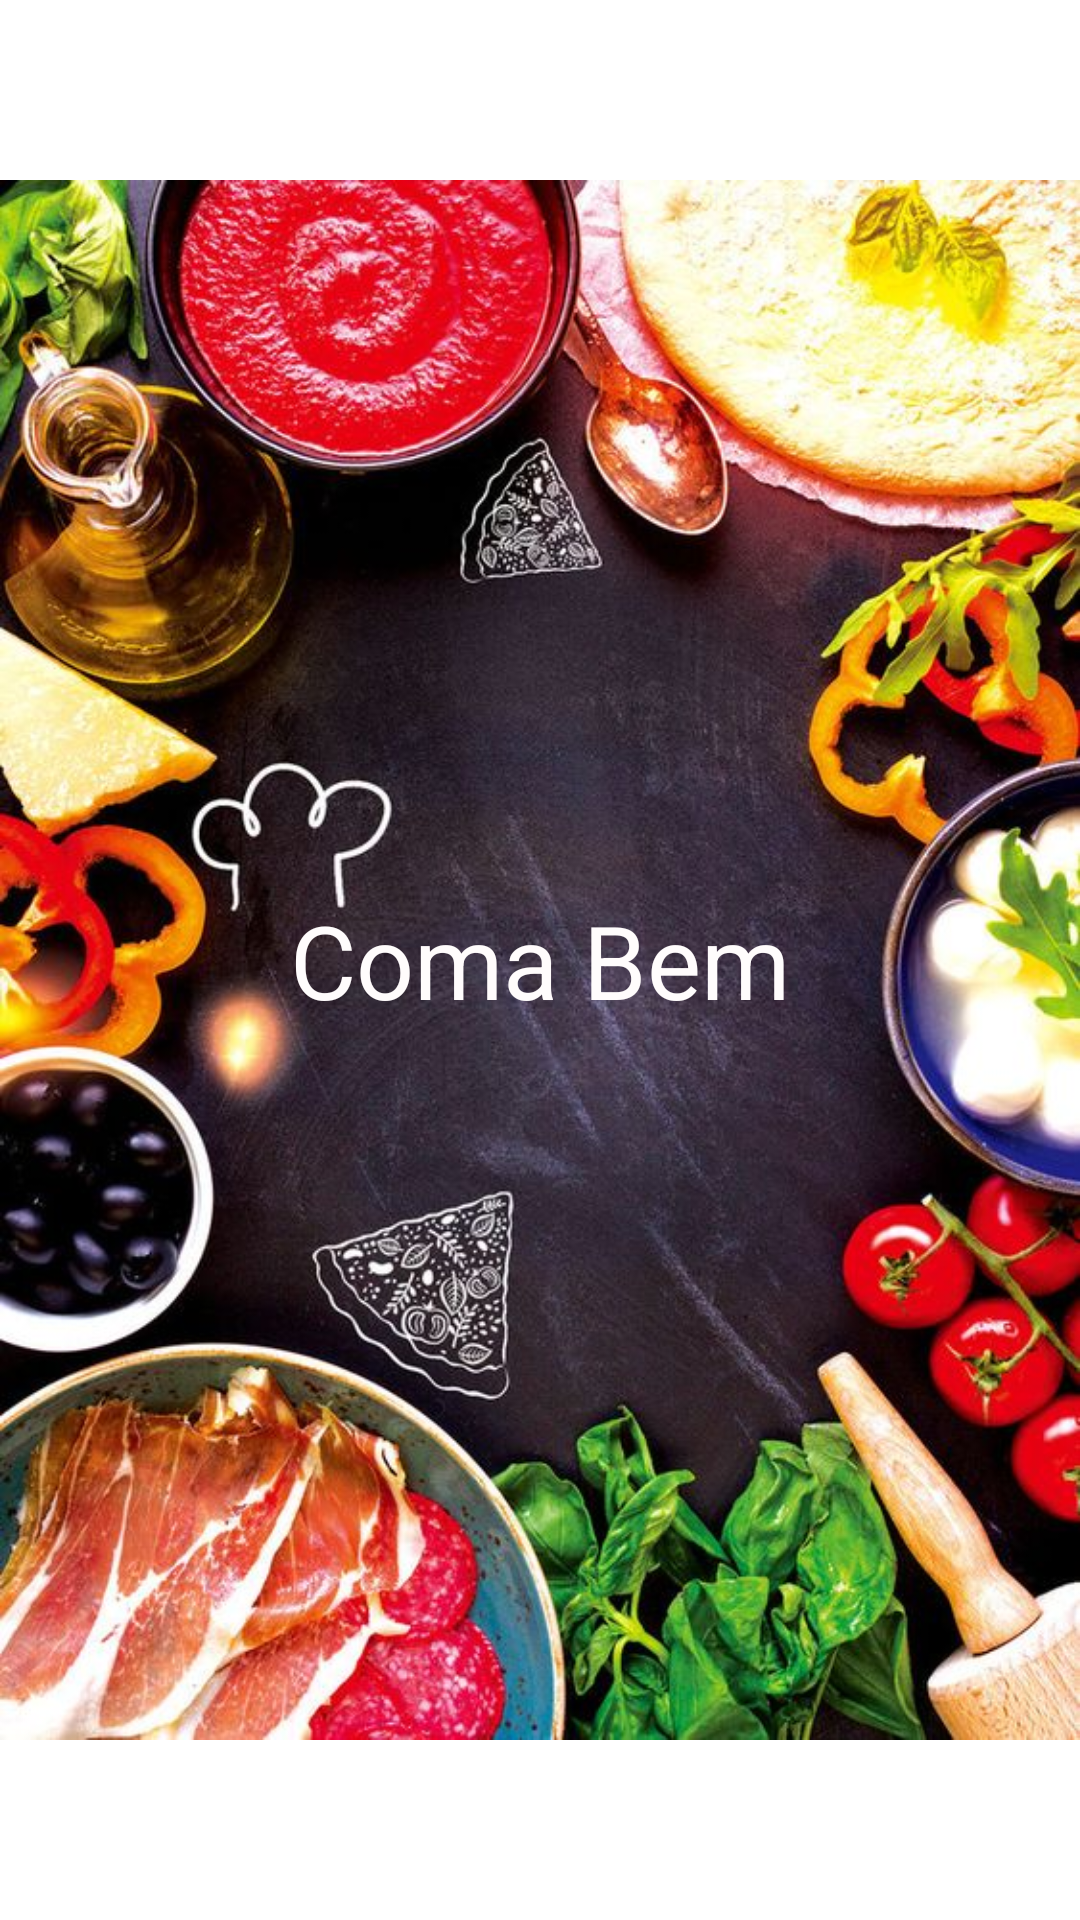

Android layout source for this screen:
<!-- AndroidManifest.xml: application theme Theme.RestauranteComaBem -->
<!-- res/layout/activity_splash_screen.xml -->
<?xml version="1.0" encoding="utf-8"?>
<androidx.constraintlayout.widget.ConstraintLayout xmlns:android="http://schemas.android.com/apk/res/android"
    xmlns:app="http://schemas.android.com/apk/res-auto"
    xmlns:tools="http://schemas.android.com/tools"
    android:layout_width="match_parent"
    android:layout_height="match_parent"
    tools:context=".view.activity.SplashScreenActivity">

    <ImageView
        android:id="@+id/imageView"
        android:layout_width="wrap_content"
        android:layout_height="wrap_content"
        app:layout_constraintEnd_toEndOf="parent"
        app:layout_constraintTop_toTopOf="parent"
        app:srcCompat="@drawable/splashscreen" />

    <TextView
        android:id="@+id/textView"
        android:layout_width="wrap_content"
        android:layout_height="wrap_content"
        android:text="Coma Bem"
        android:textColor="#FFFCFC"
        android:textSize="34sp"
        app:layout_constraintBottom_toBottomOf="parent"
        app:layout_constraintEnd_toEndOf="parent"
        app:layout_constraintStart_toStartOf="parent"
        app:layout_constraintTop_toTopOf="parent" />
</androidx.constraintlayout.widget.ConstraintLayout>
<!-- resources referenced by this layout -->
<resources>
  <!-- drawable splashscreen: jpg bitmap (drawable, 124468 bytes) -->
  <style name="Theme.RestauranteComaBem" parent="Theme.MaterialComponents.DayNight.DarkActionBar">
          
          <item name="colorPrimary">@color/black</item>
          <item name="colorPrimaryVariant">@color/purple_700</item>
          <item name="colorOnPrimary">@color/white</item>
          
          <item name="colorSecondary">@color/teal_200</item>
          <item name="colorSecondaryVariant">@color/teal_700</item>
          <item name="colorOnSecondary">@color/black</item>
          
          <item name="android:statusBarColor">?attr/colorPrimaryVariant</item>
          
      </style>
  <!-- not gathered from this repository: default colours our renderer supplied (Android Studio template values) -->
  <color name="purple_700">#FF3700B3</color>
  <color name="teal_200">#FF03DAC5</color>
  <color name="teal_700">#FF018786</color>
  <color name="black">#FF000000</color>
  <color name="white">#FFFFFFFF</color>
</resources>
